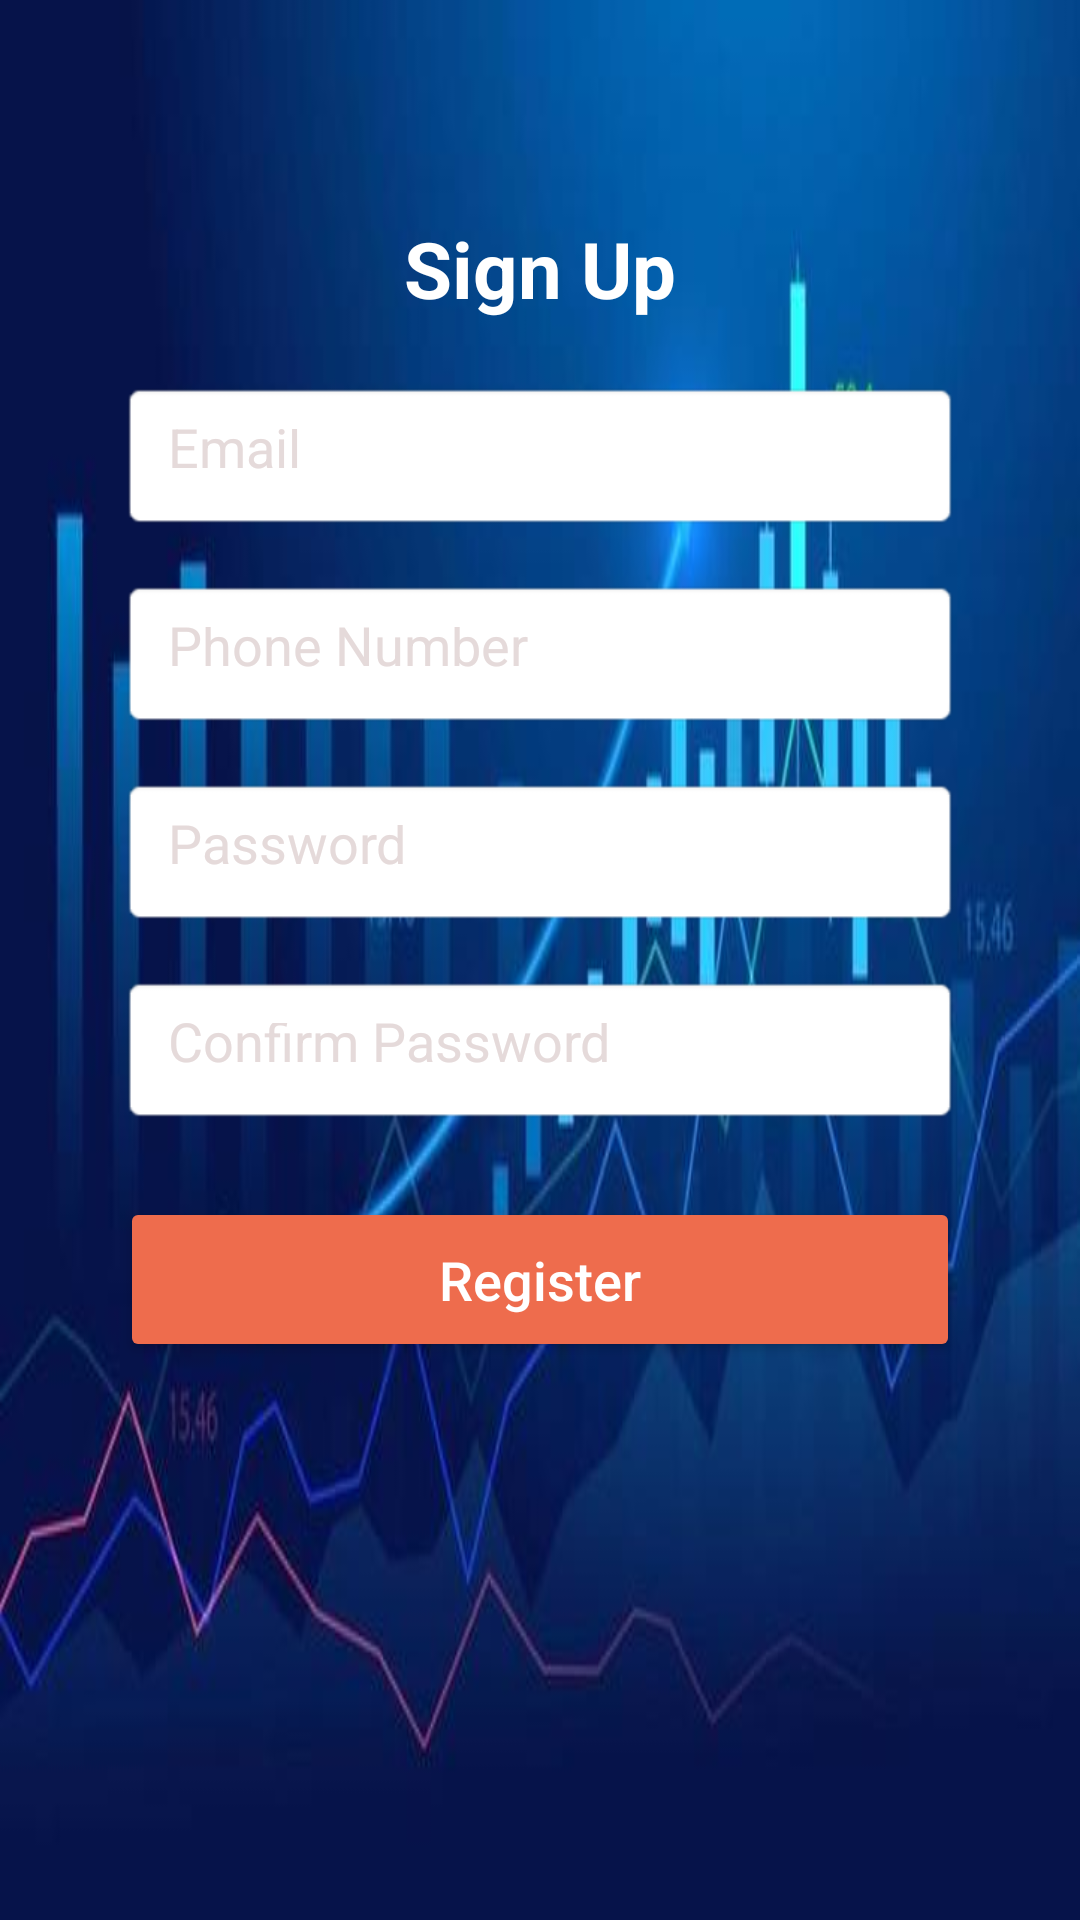

Write the Android layout XML for this screen, with the resource values it uses.
<!-- AndroidManifest.xml: application theme Theme.TradeProj -->
<!-- res/layout/fragment_register.xml -->
<?xml version="1.0" encoding="utf-8"?>

<FrameLayout xmlns:android="http://schemas.android.com/apk/res/android"
    xmlns:app="http://schemas.android.com/apk/res-auto"
    xmlns:tools="http://schemas.android.com/tools"
    android:layout_width="match_parent"
    android:layout_height="match_parent"
    android:background="@drawable/tradebackground"
    tools:context=".Fragments.Register">

    <ScrollView
        android:layout_width="match_parent"
        android:layout_height="match_parent"
        android:padding="20dp">  

        <LinearLayout
            android:layout_width="match_parent"
            android:layout_height="wrap_content"
            android:orientation="vertical"
            android:gravity="center"
            android:padding="20dp">

            <TextView
                android:id="@+id/registerTitle"
                android:layout_width="wrap_content"
                android:layout_height="wrap_content"
                android:text="Sign Up"
                android:textSize="26sp"
                android:textColor="@color/white"
                android:textStyle="bold"
                android:layout_gravity="center_horizontal"
                android:layout_marginTop="32dp" />

            <EditText
                android:id="@+id/etEmail"
                android:layout_width="match_parent"
                android:layout_height="50dp"
                android:hint="Email"
                android:inputType="textEmailAddress"
                android:autofillHints="emailAddress"
                android:textColor="@color/black"
                android:textColorHint="#E5DADA"
                android:padding="16dp"
                android:background="@android:drawable/editbox_background"
                android:layout_marginTop="20dp" />

            <EditText
                android:id="@+id/etPhoneNumber"
                android:layout_width="match_parent"
                android:layout_height="50dp"
                android:hint="Phone Number"
                android:inputType="phone"
                android:textColor="@color/black"
                android:textColorHint="#E5DADA"
                android:padding="16dp"
                android:background="@android:drawable/editbox_background"
                android:layout_marginTop="16dp" />

            <EditText
                android:id="@+id/etPassword"
                android:layout_width="match_parent"
                android:layout_height="50dp"
                android:hint="Password"
                android:inputType="textPassword"
                android:textColor="@color/black"
                android:textColorHint="#E5DADA"
                android:padding="16dp"
                android:background="@android:drawable/editbox_background"
                android:layout_marginTop="16dp" />

            <EditText
                android:id="@+id/repeatPassword"
                android:layout_width="match_parent"
                android:layout_height="50dp"
                android:hint="Confirm Password"
                android:inputType="textPassword"
                android:textColor="@color/black"
                android:textColorHint="#E5DADA"
                android:padding="16dp"
                android:background="@android:drawable/editbox_background"
                android:layout_marginTop="16dp" />

            <androidx.appcompat.widget.AppCompatButton
                android:id="@+id/btnSignIn"
                android:layout_width="match_parent"
                android:layout_height="55dp"
                android:text="Register"
                android:textAllCaps="false"
                android:textSize="18sp"
                android:textColor="@color/white"
                android:backgroundTint="@color/primary"
                android:layout_marginTop="24dp"
                android:padding="12dp"
                android:gravity="center"/>
        </LinearLayout>
    </ScrollView>
</FrameLayout>
<!-- resources referenced by this layout -->
<resources>
  <color name="black">#FF000000</color>
  <color name="primary">#ee6c4d</color>
  <color name="white">#FFFFFFFF</color>
  <!-- drawable tradebackground: jpg bitmap (drawable, 20287 bytes) -->
  <style name="Theme.TradeProj" parent="Base.Theme.TradeProj" />
  <style name="Base.Theme.TradeProj" parent="Theme.Material3.DayNight.NoActionBar">
          
          
      </style>
</resources>
